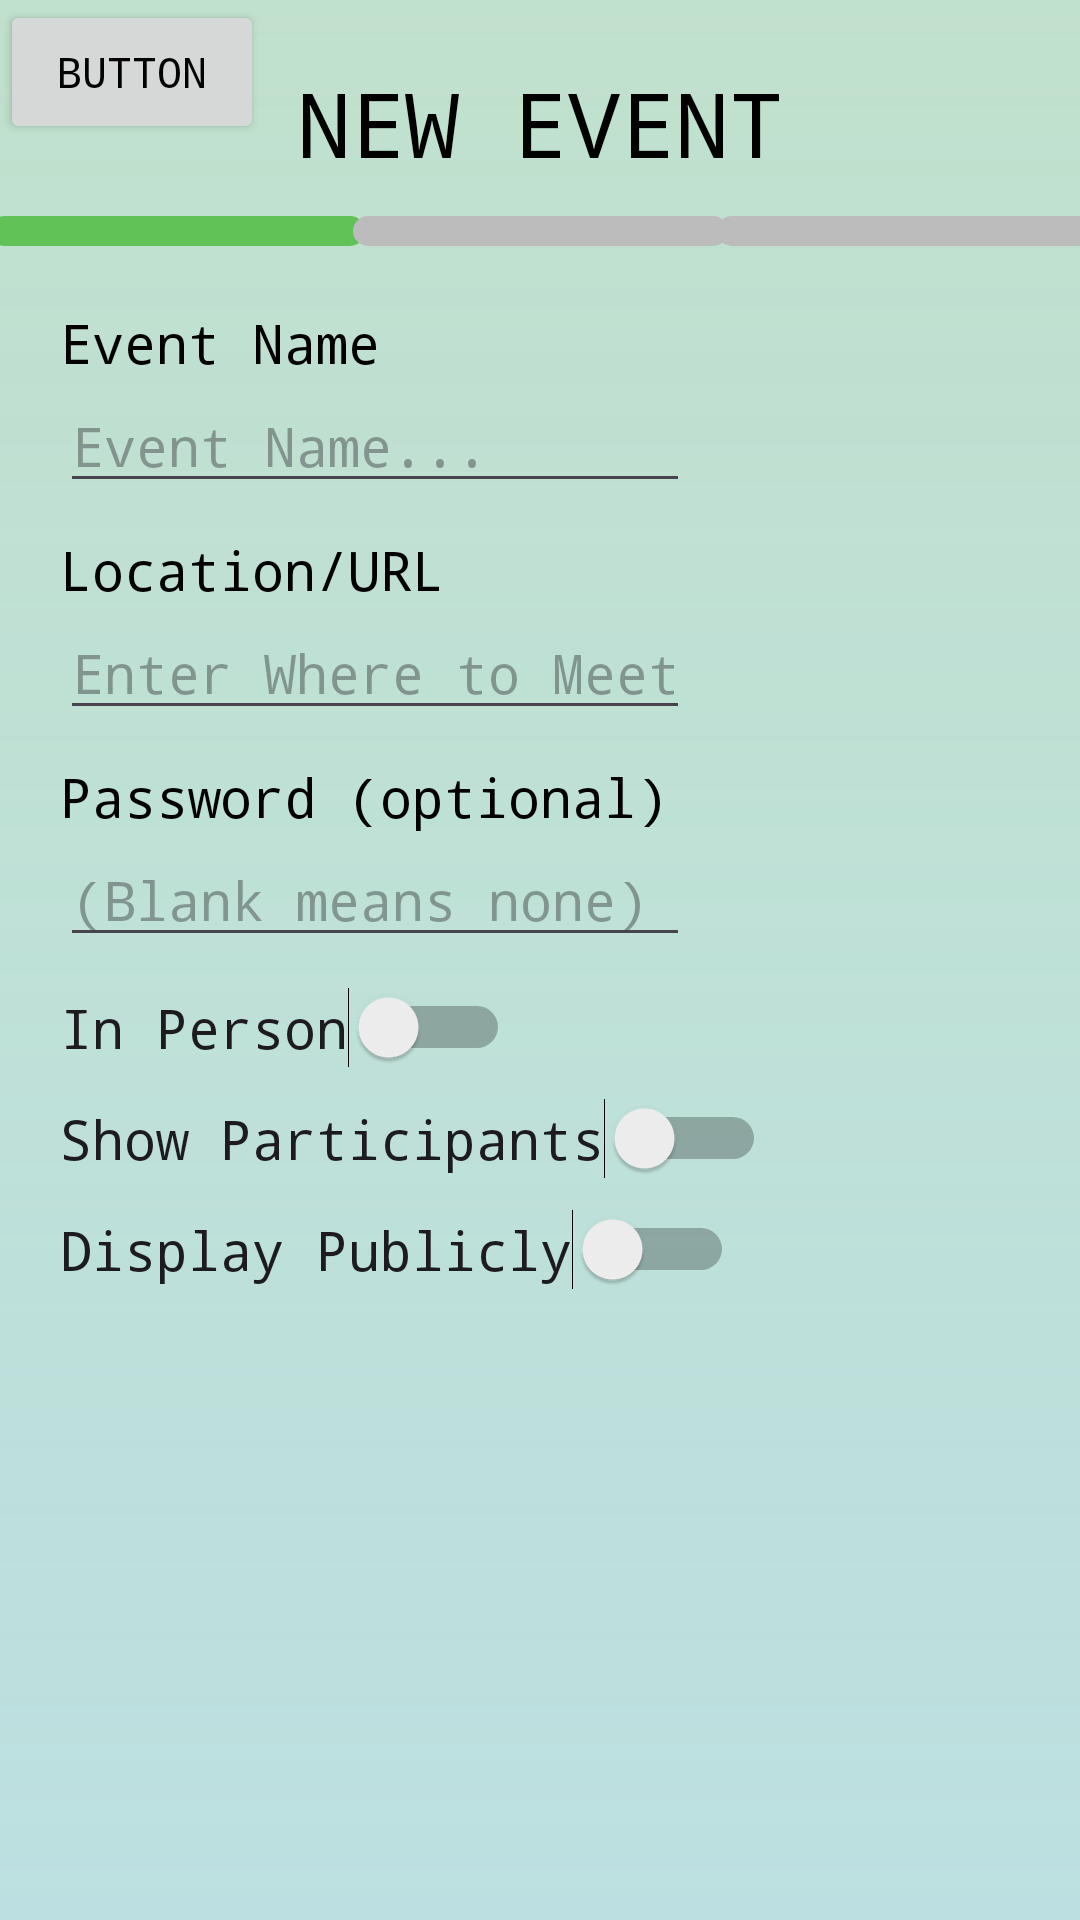

Layout XML and referenced resources for this Android screen:
<!-- AndroidManifest.xml: application theme Base.Theme.SocialSync.LightMode -->
<!-- res/layout/new_event.xml -->
<?xml version="1.0" encoding="utf-8"?>
<androidx.constraintlayout.widget.ConstraintLayout xmlns:android="http://schemas.android.com/apk/res/android"
    xmlns:tools="http://schemas.android.com/tools"
    android:layout_width="match_parent"
    android:layout_height="match_parent"
    xmlns:app="http://schemas.android.com/apk/res-auto"
    android:background="@drawable/background_gradient">


    <TextView
        android:id="@+id/new_event"
        android:layout_width="0dp"
        android:layout_height="62dp"
        android:layout_alignParentTop="true"
        android:layout_marginTop="10dp"
        android:text="@string/new_event"
        android:textAppearance="@style/header2"
        android:gravity="center_horizontal|center_vertical"
        app:layout_constraintTop_toTopOf="parent"
        app:layout_constraintStart_toStartOf="parent"
        app:layout_constraintEnd_toEndOf="parent"
        />

    <View
        android:id="@+id/part_1_prog1"
        android:layout_width="125dp"
        android:layout_height="10dp"
        android:background="@drawable/rounded_affirm"
        app:layout_constraintEnd_toStartOf="@id/part_1_prog2"
        app:layout_constraintStart_toStartOf="parent"
        app:layout_constraintTop_toBottomOf="@id/new_event"
        />
    <View
        android:id="@+id/part_1_prog2"
        android:layout_width="125dp"
        android:layout_height="10dp"
        android:background="@drawable/rounded_blank"
        app:layout_constraintTop_toBottomOf="@id/new_event"
        app:layout_constraintStart_toStartOf="parent"
        app:layout_constraintEnd_toEndOf="parent"
        />
    <View
        android:id="@+id/part_1_prog3"
        android:layout_width="125dp"
        android:layout_height="10dp"
        android:background="@drawable/rounded_blank"
        app:layout_constraintTop_toBottomOf="@id/new_event"
        app:layout_constraintStart_toEndOf="@id/part_1_prog2"
        app:layout_constraintEnd_toEndOf="parent"
        />

    <TextView
        android:id="@+id/labelEventName"
        android:layout_width="wrap_content"
        android:layout_height="wrap_content"
        android:text="Event Name"
        app:layout_constraintTop_toBottomOf="@id/part_1_prog2"
        app:layout_constraintStart_toStartOf="parent"
        android:layout_marginTop="20sp"
        android:layout_marginLeft="20sp"
        android:textAppearance="@style/body"
        />

    <EditText
        android:id="@+id/eventName"
        android:layout_width="wrap_content"
        android:layout_height="wrap_content"
        android:ems="10"
        android:inputType="text"
        android:hint="Event Name..."
        app:layout_constraintTop_toBottomOf="@id/labelEventName"
        app:layout_constraintStart_toStartOf="@id/labelEventName"
        />
    <TextView
        android:id="@+id/labelEventLocation"
        android:layout_width="wrap_content"
        android:layout_height="wrap_content"
        android:text="Location/URL"
        app:layout_constraintTop_toBottomOf="@id/eventName"
        app:layout_constraintStart_toStartOf="@id/eventName"
        android:layout_marginTop="10sp"
        android:textAppearance="@style/body"
        />

    <EditText
        android:id="@+id/eventLocation"
        android:layout_width="wrap_content"
        android:layout_height="wrap_content"
        android:ems="10"
        android:inputType="text"
        app:layout_constraintTop_toBottomOf="@id/labelEventLocation"
        app:layout_constraintStart_toStartOf="@id/labelEventLocation"
        android:hint="Enter Where to Meet..."
        />

    <TextView
        android:id="@+id/labelPassword"
        android:layout_width="wrap_content"
        android:layout_height="wrap_content"
        android:text="Password (optional)"
        app:layout_constraintTop_toBottomOf="@id/eventLocation"
        app:layout_constraintStart_toStartOf="@id/eventLocation"
        android:layout_marginTop="10sp"
        android:textAppearance="@style/body"
        />

    <EditText
        android:id="@+id/eventPassword"
        android:layout_width="wrap_content"
        android:layout_height="wrap_content"
        android:ems="10"
        android:inputType="textVisiblePassword"
        app:layout_constraintTop_toBottomOf="@id/labelPassword"
        app:layout_constraintStart_toStartOf="@id/labelPassword"
        android:hint="(Blank means none)"
        />

    <Switch
        android:id="@+id/switchInPerson"
        android:layout_width="wrap_content"
        android:layout_height="wrap_content"
        android:layout_marginTop="10sp"
        app:layout_constraintTop_toBottomOf="@id/eventPassword"
        app:layout_constraintStart_toStartOf="@id/eventPassword"
        android:text="In Person"
        android:textAppearance="@style/body"
    />
    <Switch
        android:id="@+id/switchShowParticipants"
        android:layout_width="wrap_content"
        android:layout_height="wrap_content"
        android:layout_marginTop="10sp"
        app:layout_constraintTop_toBottomOf="@id/switchInPerson"
        app:layout_constraintStart_toStartOf="@id/switchInPerson"
        android:text="Show Participants"
        android:textAppearance="@style/body"
        />
    <Switch
        android:id="@+id/switchPublic"
        android:layout_width="wrap_content"
        android:layout_height="wrap_content"
        android:layout_marginTop="10sp"
        app:layout_constraintTop_toBottomOf="@id/switchShowParticipants"
        app:layout_constraintStart_toStartOf="@id/switchShowParticipants"
        android:text="Display Publicly"
        android:textAppearance="@style/body"
        />

    <Button
        android:id="@+id/button"
        android:layout_width="wrap_content"
        android:layout_height="wrap_content"
        android:text="Button"
        tools:layout_editor_absoluteX="104dp"
        tools:layout_editor_absoluteY="521dp"
        android:elevation="100dp" />


</androidx.constraintlayout.widget.ConstraintLayout>
<!-- resources referenced by this layout -->
<resources>
  <!-- drawable background_gradient (drawable) -->
  <?xml version="1.0" encoding="utf-8"?>
  <shape xmlns:android="http://schemas.android.com/apk/res/android">
      <gradient
          android:startColor="#bcAAD9BB"
          android:endColor="#daB1DBDC"
          android:angle="60"
          android:type="linear" />
  </shape>
  <!-- drawable rounded_affirm (drawable) -->
  <shape xmlns:android="http://schemas.android.com/apk/res/android"
      android:shape="rectangle">
  
      <solid android:color="@color/affirm" />
  
      <stroke
          android:width="2dp"
          android:color="@color/affirm" />
  
      <padding
          android:bottom="5dp"
          android:left="5dp"
          android:right="5dp"
          android:top="5dp" />
  
      <corners android:radius="5dp" />
  
  </shape>
  <!-- drawable rounded_blank (drawable) -->
  <shape xmlns:android="http://schemas.android.com/apk/res/android"
      android:shape="rectangle">
  
      <solid android:color="@color/blank" />
  
      <stroke
          android:width="2dp"
          android:color="@color/blank" />
  
      <padding
          android:bottom="5dp"
          android:left="5dp"
          android:right="5dp"
          android:top="5dp" />
  
      <corners android:radius="5dp" />
  
  </shape>
  <string name="new_event">NEW EVENT</string>
  <style name="body" parent="Base.Theme.SocialSync.LightMode">
          <item name="android:textSize">18sp</item>
      </style>
  <style name="header2" parent="Base.Theme.SocialSync.LightMode">
          <item name="android:textSize">30sp</item>
      </style>
  <style name="Base.Theme.SocialSync.LightMode" parent="Theme.Material3.DayNight.NoActionBar">
          <item name="android:textColor">#000000</item>
          <item name="itemTextColor">#000740</item>
          <item name="android:fontFamily">monospace</item>
          <item name="android:colorPrimaryDark">#000000</item>
      </style>
  <color name="affirm">#60C257</color>
  <color name="blank">#BCBCBC</color>
</resources>
